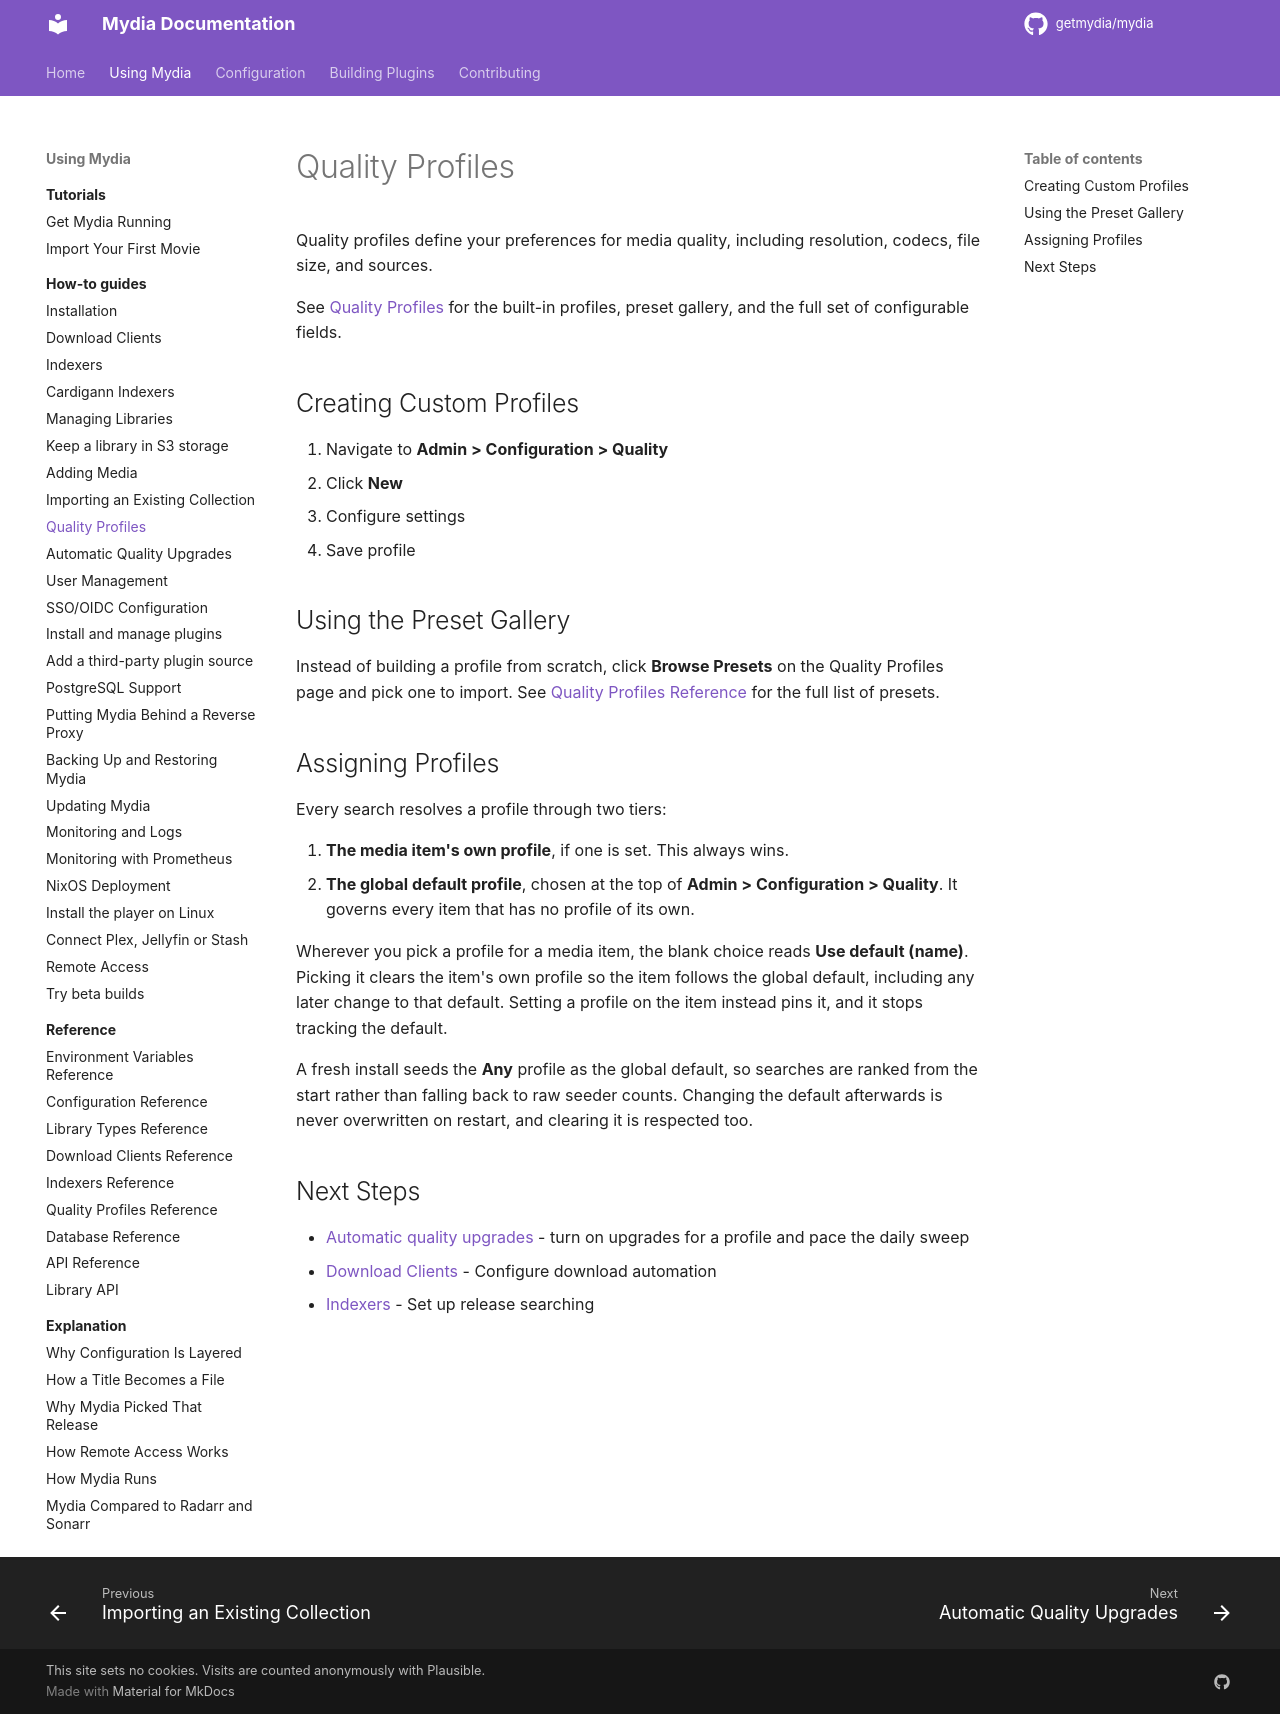

repository: getmydia/mydia · page: 0.19.0/using/how-to/quality-profiles/index.html · generator: mkdocs

# Quality Profiles

Quality profiles define your preferences for media quality, including resolution, codecs, file size, and sources.

See [Quality Profiles](../reference/quality-profiles.md) for the built-in profiles, preset gallery, and the full set of configurable fields.

## Creating Custom Profiles

1. Navigate to **Admin > Configuration > Quality**
2. Click **New**
3. Configure settings
4. Save profile

## Using the Preset Gallery

Instead of building a profile from scratch, click **Browse Presets** on the Quality Profiles page and pick one to import. See [Quality Profiles Reference](../reference/quality-profiles.md#preset-gallery) for the full list of presets.

## Assigning Profiles

Every search resolves a profile through two tiers:

1. **The media item's own profile**, if one is set. This always wins.
2. **The global default profile**, chosen at the top of **Admin > Configuration > Quality**. It governs every item that has no profile of its own.

Wherever you pick a profile for a media item, the blank choice reads **Use default (name)**. Picking it clears the item's own profile so the item follows the global default, including any later change to that default. Setting a profile on the item instead pins it, and it stops tracking the default.

A fresh install seeds the **Any** profile as the global default, so searches are ranked from the start rather than falling back to raw seeder counts. Changing the default afterwards is never overwritten on restart, and clearing it is respected too.

## Next Steps

- [Automatic quality upgrades](automatic-quality-upgrades.md) - turn on upgrades for a profile and pace the daily sweep
- [Download Clients](connect-download-client.md) - Configure download automation
- [Indexers](connect-indexer.md) - Set up release searching
